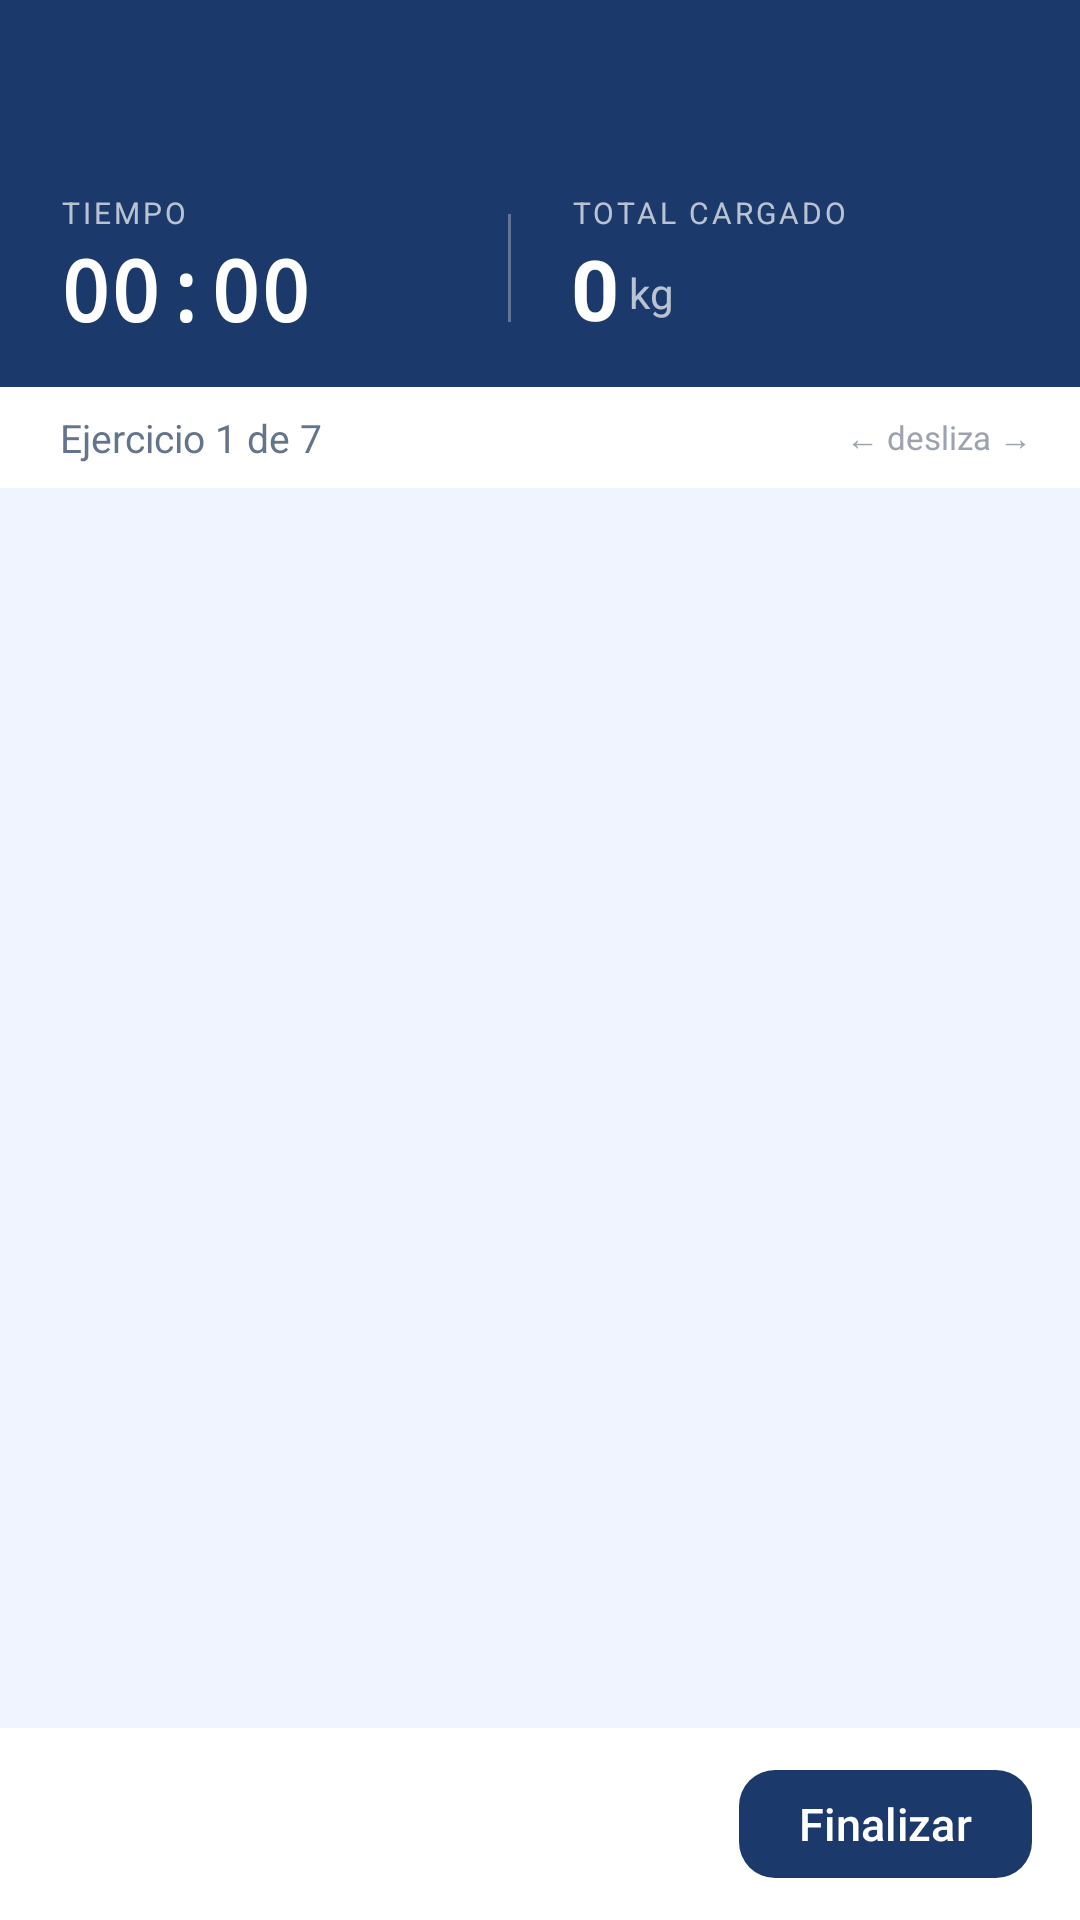

Android layout source for this screen:
<!-- AndroidManifest.xml: application theme Theme.GymApp -->
<!-- res/layout/fragment_workout_log.xml -->
<?xml version="1.0" encoding="utf-8"?>
<LinearLayout xmlns:android="http://schemas.android.com/apk/res/android"
    xmlns:app="http://schemas.android.com/apk/res-auto"
    android:layout_width="match_parent"
    android:layout_height="match_parent"
    android:orientation="vertical"
    android:background="@color/colorBackground">

    
    <com.google.android.material.appbar.MaterialToolbar
        android:id="@+id/toolbar_workout"
        android:layout_width="match_parent"
        android:layout_height="?attr/actionBarSize"
        android:background="@color/colorPrimary"
        app:titleTextColor="@color/white"
        app:navigationIconTint="@color/white"
        app:navigationIcon="@drawable/ic_back" />

    
    <LinearLayout
        android:layout_width="match_parent"
        android:layout_height="wrap_content"
        android:background="@color/colorPrimary"
        android:orientation="horizontal"
        android:paddingStart="20dp"
        android:paddingEnd="20dp"
        android:paddingBottom="14dp">

        <LinearLayout
            android:layout_width="0dp"
            android:layout_height="wrap_content"
            android:layout_weight="1"
            android:orientation="vertical">
            <TextView android:layout_width="wrap_content" android:layout_height="wrap_content"
                android:text="TIEMPO" android:textColor="#FFFFFF" android:alpha="0.7"
                android:textSize="10sp" android:textAllCaps="true" android:letterSpacing="0.1"/>
            <TextView android:id="@+id/tv_timer" android:layout_width="wrap_content"
                android:layout_height="wrap_content" android:text="00:00" android:textColor="#FFFFFF"
                android:textSize="28sp" android:textStyle="bold" android:fontFamily="monospace"/>
        </LinearLayout>

        <View android:layout_width="1dp" android:layout_height="36dp"
            android:background="#FFFFFF" android:alpha="0.3"
            android:layout_gravity="center_vertical" android:layout_marginEnd="20dp"/>

        <LinearLayout
            android:layout_width="0dp"
            android:layout_height="wrap_content"
            android:layout_weight="1"
            android:orientation="vertical">
            <TextView android:layout_width="wrap_content" android:layout_height="wrap_content"
                android:text="TOTAL CARGADO" android:textColor="#FFFFFF" android:alpha="0.7"
                android:textSize="10sp" android:textAllCaps="true" android:letterSpacing="0.1"/>
            <LinearLayout android:layout_width="wrap_content" android:layout_height="wrap_content"
                android:orientation="horizontal" android:gravity="bottom">
                <TextView android:id="@+id/tv_total_weight" android:layout_width="wrap_content"
                    android:layout_height="wrap_content" android:text="0" android:textColor="#FFFFFF"
                    android:textSize="28sp" android:textStyle="bold"/>
                <TextView android:layout_width="wrap_content" android:layout_height="wrap_content"
                    android:text=" kg" android:textColor="#FFFFFF" android:alpha="0.7"
                    android:textSize="14sp" android:layout_marginBottom="4dp"/>
            </LinearLayout>
        </LinearLayout>
    </LinearLayout>

    
    <LinearLayout
        android:layout_width="match_parent"
        android:layout_height="wrap_content"
        android:background="#FFFFFF"
        android:orientation="horizontal"
        android:gravity="center_vertical"
        android:paddingStart="20dp"
        android:paddingEnd="16dp"
        android:paddingTop="8dp"
        android:paddingBottom="8dp">
        <TextView android:id="@+id/tv_exercise_indicator" android:layout_width="0dp"
            android:layout_height="wrap_content" android:layout_weight="1"
            android:text="Ejercicio 1 de 7" android:textSize="13sp" android:textColor="#64748B"/>
        <TextView android:layout_width="wrap_content" android:layout_height="wrap_content"
            android:text="← desliza →" android:textSize="11sp" android:textColor="#9CA3AF"/>
    </LinearLayout>

    
    <androidx.viewpager2.widget.ViewPager2
        android:id="@+id/view_pager_exercises"
        android:layout_width="match_parent"
        android:layout_height="0dp"
        android:layout_weight="1" />

    
    <LinearLayout
        android:layout_width="match_parent"
        android:layout_height="wrap_content"
        android:background="#FFFFFF"
        android:orientation="horizontal"
        android:gravity="center_vertical"
        android:paddingStart="16dp"
        android:paddingEnd="16dp"
        android:paddingTop="10dp"
        android:paddingBottom="10dp">
        <LinearLayout android:id="@+id/layout_dots" android:layout_width="0dp"
            android:layout_height="wrap_content" android:layout_weight="1"
            android:orientation="horizontal" android:gravity="center_vertical"/>
        <com.google.android.material.button.MaterialButton
            android:id="@+id/btn_finish_workout"
            android:layout_width="wrap_content" android:layout_height="44dp"
            android:text="Finalizar" android:textColor="@color/white" android:textSize="15sp"
            app:backgroundTint="@color/colorPrimary" app:cornerRadius="12dp"
            android:paddingStart="20dp" android:paddingEnd="20dp"/>
    </LinearLayout>

</LinearLayout>
<!-- resources referenced by this layout -->
<resources>
  <color name="colorBackground">#F0F4FF</color>
  <color name="colorPrimary">#1B3A6B</color>
  <color name="white">#FFFFFF</color>
  <style name="Theme.GymApp" parent="Theme.Material3.Light.NoActionBar">
          <item name="colorPrimary">@color/colorPrimary</item>
          <item name="colorPrimaryVariant">@color/colorPrimaryVariant</item>
          <item name="colorOnPrimary">@color/colorOnPrimary</item>
          <item name="colorSecondary">@color/colorSecondary</item>
          <item name="colorOnSecondary">@color/colorOnSecondary</item>
          <item name="colorError">@color/colorError</item>
          <item name="colorOnError">@color/colorOnError</item>
          <item name="colorSurface">@color/colorSurface</item>
          <item name="colorOnSurface">@color/colorOnSurface</item>
          <item name="android:colorBackground">@color/colorBackground</item>
          <item name="colorOnBackground">@color/colorOnBackground</item>
          <item name="android:statusBarColor" tools:targetApi="l">@color/colorPrimaryDark</item>
      </style>
  <color name="colorPrimaryVariant">#0F2549</color>
  <color name="colorOnPrimary">#FFFFFF</color>
  <color name="colorSecondary">#38BDF8</color>
  <color name="colorOnSecondary">#0F2549</color>
  <color name="colorError">#EF4444</color>
  <color name="colorOnError">#FFFFFF</color>
  <color name="colorSurface">#FFFFFF</color>
  <color name="colorOnSurface">#1A1A2E</color>
  <color name="colorOnBackground">#1A1A2E</color>
  <color name="colorPrimaryDark">#0F2549</color>
</resources>
